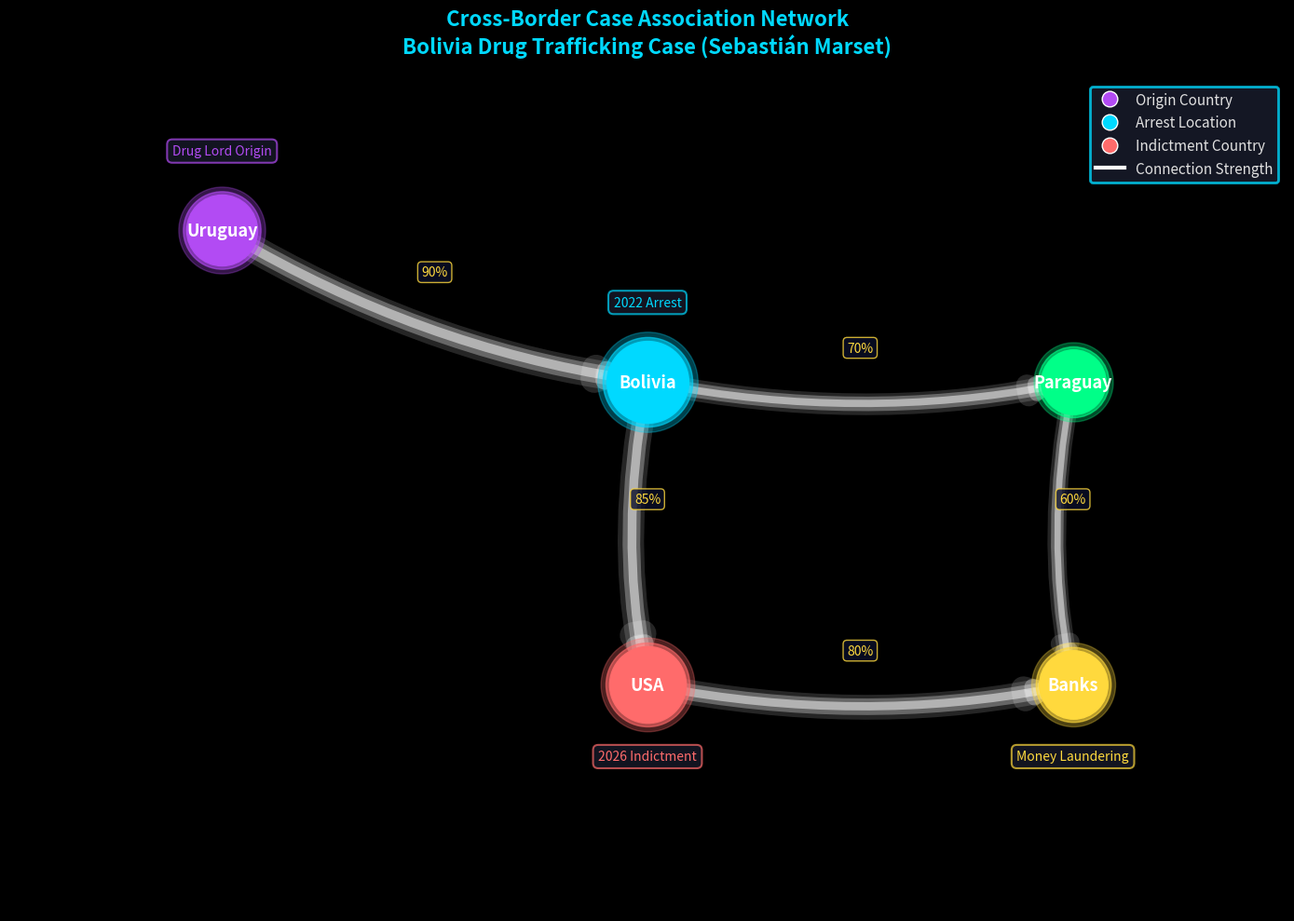

Reproduce this figure in Python.
#!/usr/bin/env python3
# -*- coding: utf-8 -*-
"""
Chart 3.5.2: Cross-Border Case Association Network (Bolivia Drug Case)
Dark theme with neon colors
"""

import matplotlib.pyplot as plt
import networkx as nx
import numpy as np

plt.style.use('dark_background')

# Create figure
fig, ax = plt.subplots(figsize=(14, 10), facecolor='#0a0e27')
ax.set_facecolor('#0a0e27')

# Create directed graph
G = nx.DiGraph()

# Add nodes with attributes
nodes = {
    'Uruguay': {'pos': (0, 0), 'color': '#b24bf3', 'size': 3000},
    'Bolivia': {'pos': (2, -1), 'color': '#00d9ff', 'size': 4000},
    'Paraguay': {'pos': (4, -1), 'color': '#00ff88', 'size': 2500},
    'USA': {'pos': (2, -3), 'color': '#ff6b6b', 'size': 3500},
    'Banks': {'pos': (4, -3), 'color': '#ffd93d', 'size': 2800}
}

for node, attrs in nodes.items():
    G.add_node(node, **attrs)

# Add edges with weights
edges = [
    ('Uruguay', 'Bolivia', 0.9),
    ('Bolivia', 'Paraguay', 0.7),
    ('Bolivia', 'USA', 0.85),
    ('USA', 'Banks', 0.8),
    ('Paraguay', 'Banks', 0.6)
]

for src, dst, weight in edges:
    G.add_edge(src, dst, weight=weight)

# Get positions
pos = {node: attrs['pos'] for node, attrs in nodes.items()}

# Draw edges with glow effect
for alpha, width_mult in [(0.3, 3), (0.6, 2), (1.0, 1)]:
    for (u, v, d) in G.edges(data=True):
        weight = d['weight']
        nx.draw_networkx_edges(G, pos, [(u, v)],
                              width=weight * 8 * width_mult,
                              alpha=alpha * 0.5,
                              edge_color='#ffffff',
                              arrows=True,
                              arrowsize=20,
                              arrowstyle='-|>',
                              connectionstyle='arc3,rad=0.1',
                              ax=ax)

# Draw nodes with glow effect
for node, attrs in nodes.items():
    for alpha, size_mult in [(0.3, 1.5), (0.6, 1.2), (1.0, 1.0)]:
        nx.draw_networkx_nodes(G, pos, [node],
                              node_size=attrs['size'] * size_mult,
                              node_color=attrs['color'],
                              alpha=alpha,
                              ax=ax)

# Draw labels
labels = {node: node for node in G.nodes()}
nx.draw_networkx_labels(G, pos, labels,
                       font_size=13,
                       font_color='#ffffff',
                       font_weight='bold',
                       ax=ax)

# Add edge labels (connection strength)
edge_labels = {}
for u, v, d in G.edges(data=True):
    mid_x = (pos[u][0] + pos[v][0]) / 2
    mid_y = (pos[u][1] + pos[v][1]) / 2
    weight_pct = int(d['weight'] * 100)
    ax.text(mid_x, mid_y + 0.2, f"{weight_pct}%",
           fontsize=10, color='#ffd93d', ha='center',
           bbox=dict(boxstyle='round,pad=0.3', facecolor='#0a0e27',
                    edgecolor='#ffd93d', alpha=0.8))

# Add annotations
annotations = [
    (0, 0.5, 'Drug Lord Origin', '#b24bf3'),
    (2, -0.5, '2022 Arrest', '#00d9ff'),
    (2, -3.5, '2026 Indictment', '#ff6b6b'),
    (4, -3.5, 'Money Laundering', '#ffd93d')
]

for x, y, text, color in annotations:
    ax.text(x, y, text, fontsize=10, color=color,
           style='italic', ha='center',
           bbox=dict(boxstyle='round,pad=0.4', facecolor='#1a1d2e',
                    edgecolor=color, alpha=0.7, linewidth=1.5))

# Title
ax.set_title('Cross-Border Case Association Network\nBolivia Drug Trafficking Case (Sebastián Marset)',
            fontsize=16, color='#00d9ff', fontweight='bold', pad=20)

# Legend
legend_elements = [
    plt.Line2D([0], [0], marker='o', color='w', markerfacecolor='#b24bf3',
              markersize=12, label='Origin Country', linestyle='None'),
    plt.Line2D([0], [0], marker='o', color='w', markerfacecolor='#00d9ff',
              markersize=12, label='Arrest Location', linestyle='None'),
    plt.Line2D([0], [0], marker='o', color='w', markerfacecolor='#ff6b6b',
              markersize=12, label='Indictment Country', linestyle='None'),
    plt.Line2D([0], [0], color='#ffffff', linewidth=3, label='Connection Strength')
]
legend = ax.legend(handles=legend_elements, loc='upper right', fontsize=11,
                  framealpha=0.8, facecolor='#1a1d2e', edgecolor='#00d9ff',
                  labelcolor='#e0e0e0')
legend.get_frame().set_linewidth(2)

ax.axis('off')
ax.set_xlim(-1, 5)
ax.set_ylim(-4.5, 1)

plt.tight_layout()
plt.savefig('3_5_2_cross_border_network_dark.png', dpi=300, facecolor='#0a0e27', bbox_inches='tight')
print("Chart 3.5.2 generated: 3_5_2_cross_border_network_dark.png")
